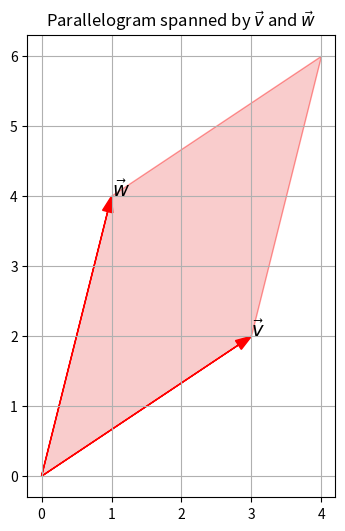
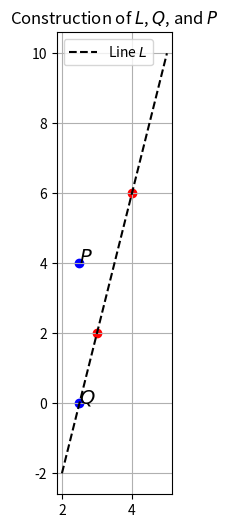
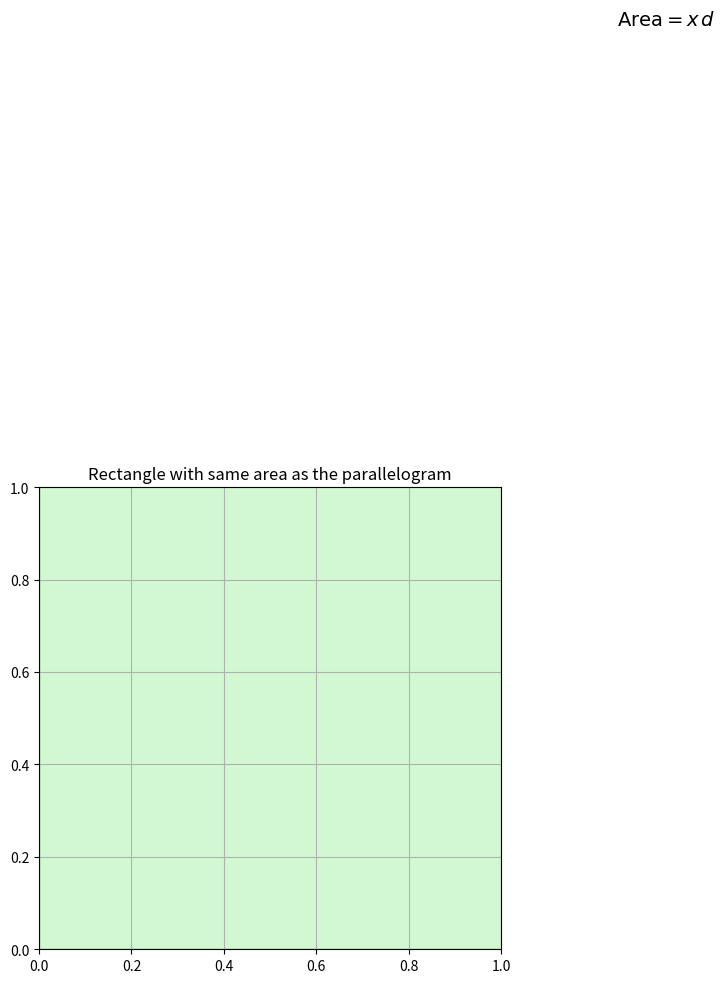

These charts were generated, in order, by the following Python code:
import numpy as np
import matplotlib.pyplot as plt
from matplotlib.patches import Polygon

a, c = 3, 2      # v = (a,c)
b, d = 1, 4      # w = (b,d)

v = np.array([a, c])
w = np.array([b, d])

fig, ax = plt.subplots(figsize=(6,6))
ax.set_aspect('equal')

# Parallelogram vertices
O = np.array([0,0])
V = v
W = w
VW = v + w

poly = Polygon([O, V, VW, W], closed=True,
               facecolor='lightcoral', alpha=0.4, edgecolor='red')
ax.add_patch(poly)

# Vectors
ax.arrow(0,0,*v, head_width=0.15, length_includes_head=True, color='red')
ax.arrow(0,0,*w, head_width=0.15, length_includes_head=True, color='red')

ax.text(*v, r"$\vec v$", fontsize=14)
ax.text(*w, r"$\vec w$", fontsize=14)

ax.grid(True)
ax.set_title("Parallelogram spanned by $\\vec v$ and $\\vec w$")
plt.show()

x = (a*d - b*c)/d

Q = np.array([x,0])
P = np.array([x,d])

fig, ax = plt.subplots(figsize=(6,6))
ax.set_aspect('equal')

# Line L through v and v+w
t = np.linspace(-1,2,100)
Lx = a + t*b
Ly = c + t*d
ax.plot(Lx, Ly, 'k--', label="Line $L$")

# Points
ax.scatter(*Q, color='blue')
ax.scatter(*P, color='blue')
ax.scatter(*v, color='red')
ax.scatter(*(v+w), color='red')

ax.text(*Q, r"$Q$", fontsize=14)
ax.text(*P, r"$P$", fontsize=14)

ax.grid(True)
ax.legend()
ax.set_title("Construction of $L$, $Q$, and $P$")
plt.show()

fig, ax = plt.subplots(figsize=(6,6))
ax.set_aspect('equal')

rect = Polygon([O, Q, P, np.array([0,d])],
               closed=True, facecolor='lightgreen',
               alpha=0.4, edgecolor='green')
ax.add_patch(rect)

ax.text(x/2, d/2, r"$\text{Area}=x\,d$", fontsize=14)

ax.grid(True)
ax.set_title("Rectangle with same area as the parallelogram")
plt.show()

area_geom = abs(np.linalg.det(np.column_stack((v,w))))

print("Determinant:", np.linalg.det(np.column_stack((v,w))))
print("Area (absolute value):", area_geom)